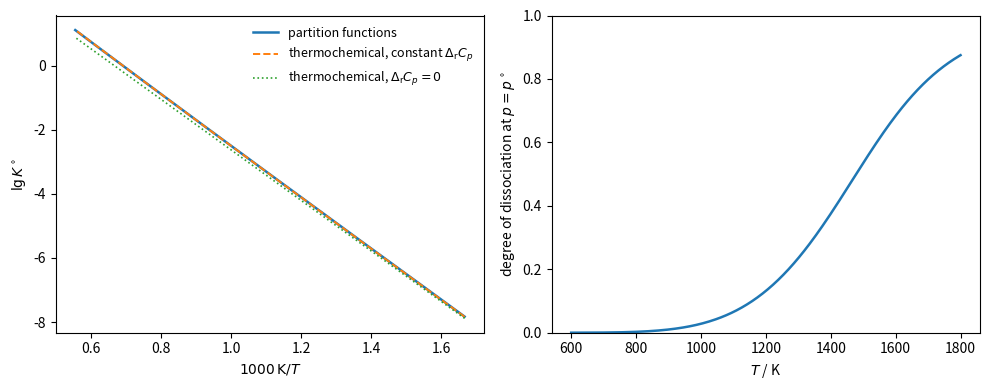

Python code for this plot:
"""I2(g) = 2 I(g): standard equilibrium constant from molecular partition functions
(rigid rotor, harmonic oscillator; spectroscopic constants of I2, ground-state dissociation
energy D0 = 12440.9 cm^-1, iodine atom 2P3/2 ground level with 2P1/2 at 7603 cm^-1),
compared with thermochemical estimates from 298.15 K data (constant Delta_r C_p, or Delta_r C_p = 0).
Right: degree of dissociation at a total pressure of 1 bar."""

import numpy as np
import matplotlib.pyplot as plt

h, k, NA, c = 6.62607015e-34, 1.380649e-23, 6.02214076e23, 299792458.0
R = k * NA
c2 = h * c * 100 / k                                # second radiation constant, cm K
p0 = 1e5


def ln_qt_per_n(M, T):
    m = M * 1e-3 / NA
    return np.log((2 * np.pi * m * k * T / h**2) ** 1.5 * k * T / p0)


th_r, th_v, d0 = c2 * 0.03737, c2 * 214.5, c2 * 12440.9


def ln_k_stat(T):
    ln_q_i = ln_qt_per_n(126.90447, T) + np.log(4 + 2 * np.exp(-c2 * 7603.15 / T))
    ln_q_i2 = ln_qt_per_n(253.80894, T) + np.log(T / (2 * th_r)) - np.log(-np.expm1(-th_v / T))
    return 2 * ln_q_i - ln_q_i2 - d0 / T


# CRC data at 298.15 K: I(g) and I2(g)
dh298 = (2 * 106.76 - 62.42) * 1e3
ds298 = 2 * 180.79 - 260.69
dcp = 2 * 20.79 - 36.90


def ln_k_thermo(T, dcp=dcp):
    dh = dh298 + dcp * (T - 298.15)
    ds = ds298 + dcp * np.log(T / 298.15)
    return -(dh - T * ds) / (R * T)


T = np.linspace(600, 1800, 300)
fig, (a1, a2) = plt.subplots(1, 2, figsize=(10, 4))
a1.plot(1000 / T, ln_k_stat(T) / np.log(10), color="C0", lw=1.8, label="partition functions")
a1.plot(1000 / T, ln_k_thermo(T) / np.log(10), color="C1", lw=1.4, ls="--", label=r"thermochemical, constant $\Delta_\mathrm{r}C_p$")
a1.plot(1000 / T, ln_k_thermo(T, 0.0) / np.log(10), color="C2", lw=1.2, ls=":", label=r"thermochemical, $\Delta_\mathrm{r}C_p = 0$")
a1.set_xlabel(r"$1000\,\mathrm{K}/T$")
a1.set_ylabel(r"$\lg K^\circ$")
a1.legend(frameon=False, fontsize=9)

kk = np.exp(ln_k_stat(T))
alpha = np.sqrt(kk / (kk + 4))                      # K = 4 a^2 / (1 - a^2) at p = p0
a2.plot(T, alpha, color="C0", lw=1.8)
a2.set_xlabel(r"$T$ / K")
a2.set_ylabel(r"degree of dissociation at $p = p^\circ$")
a2.set_ylim(0, 1)
fig.tight_layout()
